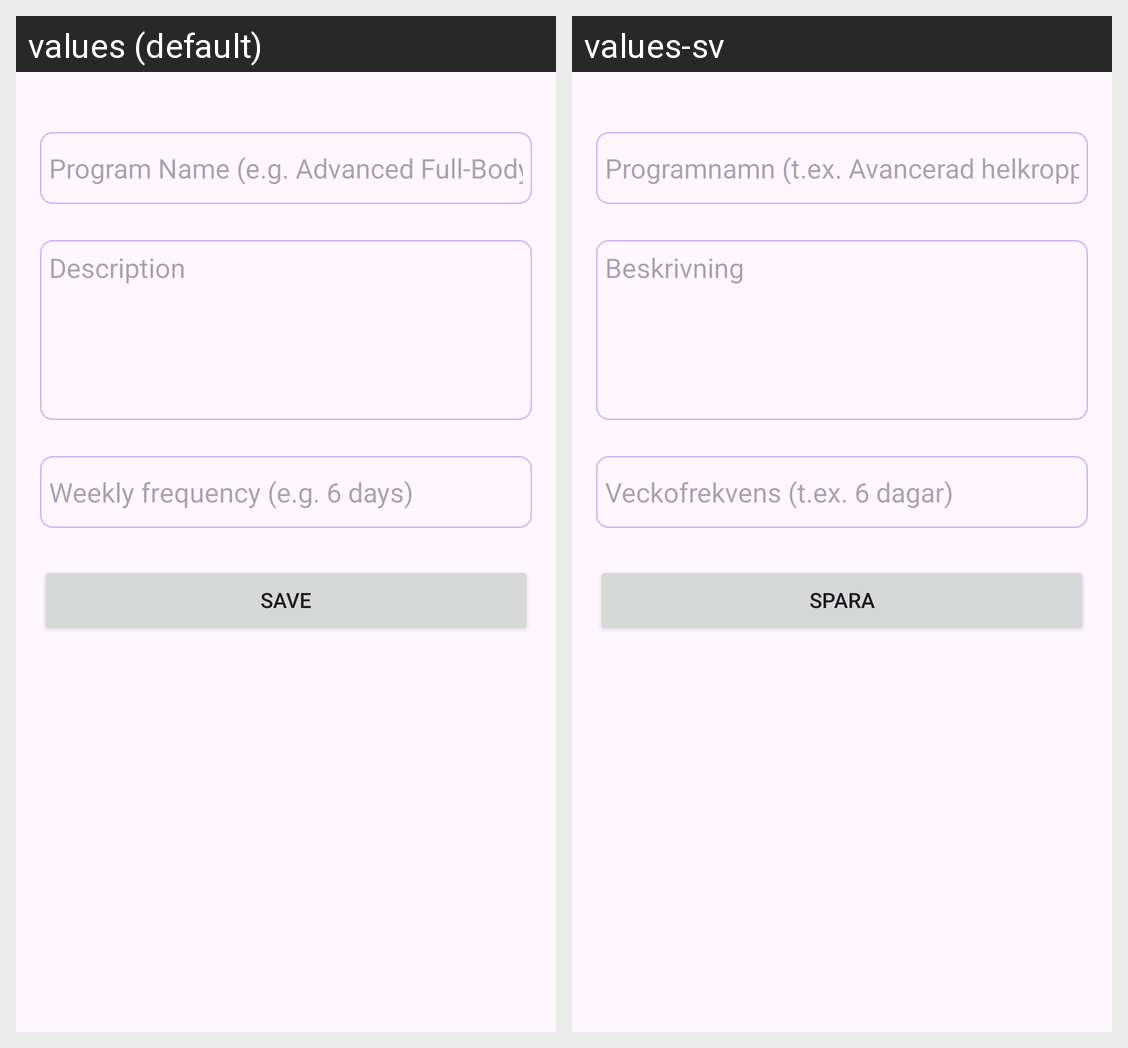

For this localized Android screen grid, give each drawn string resource with its value in every locale shown.
Android screen res/layout/fragment_add_training_program.xml rendered under 2 locales, left to right: values (default), values-sv. Device: Nexus 5 (rendered at 1080×1920; each locale shown at half size, 540×960, under a caption strip naming it); theme Theme.MyTrainingTracker.
Strings drawn on this screen, with the default value and each locale's value (text and hints the layout hard-codes, and strings that could not be matched under every locale, appear in the picture but are not listed):

program_name_e_g_advanced_full_body
  values: Program Name (e.g. Advanced Full-Body)
  values-sv: Programnamn (t.ex. Avancerad helkropp)

description
  values: Description
  values-sv: Beskrivning

weekly_frequency
  values: Weekly frequency (e.g. 6 days)
  values-sv: Veckofrekvens (t.ex. 6 dagar)

save
  values: Save
  values-sv: Spara
